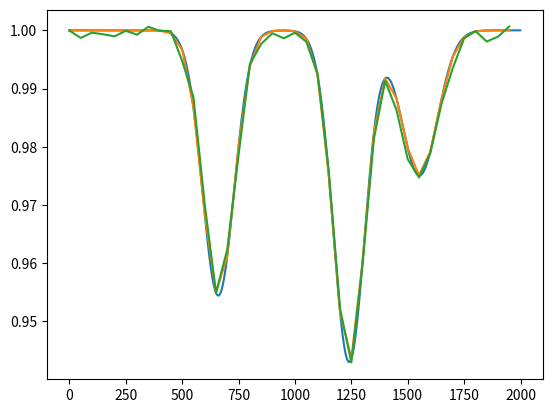
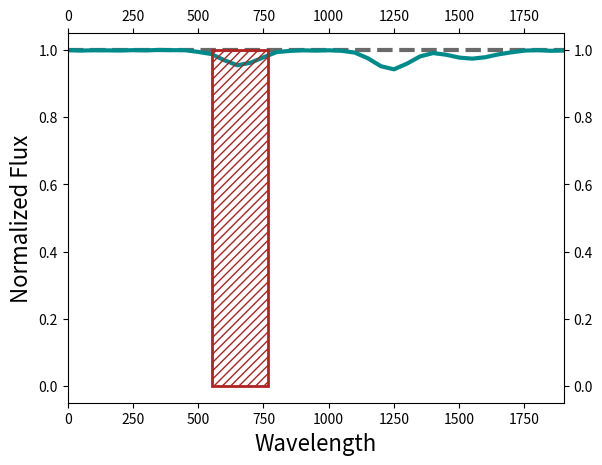
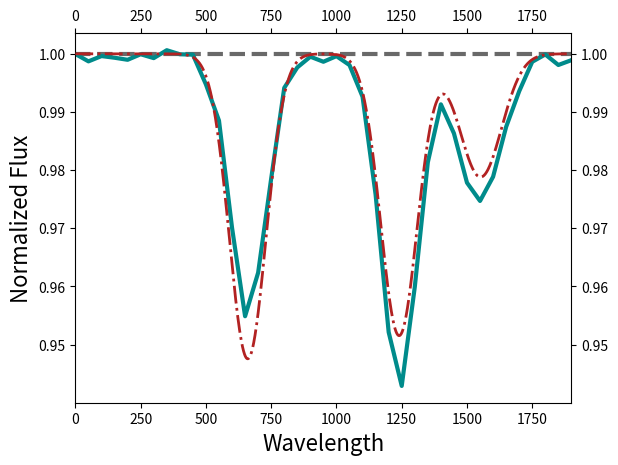

Reproduce these figures in Python, in order.
import matplotlib.pyplot as plt
import numpy as np
import math
import matplotlib.patches as patches

# define a function that takes in a 1D array of x-values and computes a gaussian profile
def gaussian(meanval, sigval, inputx, scalefactor):
    gcoeff = 1/(sigval*math.sqrt(2*math.pi))
    gexp = - 0.5 * ((inputx - meanval)/sigval)**2
    output = gcoeff * np.exp(gexp) * scalefactor
    return output

# define a function to downsample spectrum onto coarser grid
# coarseness should be (0, 1.0] where 1.0 is same as input grid
def downsample(input_x, input_y, coarseness):
    step_size = 1.0/coarseness
    output_xgrid = np.arange(0, np.size(input_x), step_size)
    interp_y = np.interp(output_xgrid, input_x, input_y)
    return output_xgrid, interp_y

# function to randomly add noise to spectrum
# noise level is the factor to scale normally distributed noise by
def noisespec(input_y, noise_level):
    noise_to_add = np.random.randn(1, np.size(input_y))
    return noise_level*noise_to_add


# first generate the continuum at arbitrary resolution

num_px = 2000
pixel_num = np.arange(0, num_px, 1)
cont_level = np.ones((1, num_px))

# now generate a single line 33% of the way into the spectrum
cont_level[0, :] = cont_level[0, :] - gaussian(num_px*0.33, 70.0, pixel_num, 8.0)

# now generate a blend of two lines 66% of the way into the spectrum
cont_level[0, :] = cont_level[0, :] - gaussian(num_px*0.62, 70.0, pixel_num, 10.0)
cont_level[0, :] = cont_level[0, :] - gaussian(num_px*0.776, 80.0, pixel_num, 5.0)


# plot the super-high-res spectrum as a check

fig = plt.plot(pixel_num, cont_level[0, :])

plt.show()

# now interpolate the super-high-res spectrum onto a coarser grid and plot as a check
coarse_grid, coarse_spec = downsample(pixel_num, cont_level[0, :], 0.02)

fig2 = plt.plot(coarse_grid, coarse_spec)

plt.show()

# now add noise to the downsampled spectrum and plot as a check

add_noise = noisespec(coarse_spec, 0.001)

fig3 = plt.plot(coarse_grid, coarse_spec+add_noise[0, :])

plt.show()


# control some of the parameters in common between the plots
fontsize_axis = 16
fontsize_labels = 16
xlabel = 'Wavelength'
ylabel = 'Normalized Flux'
xrange = [0.0, 1900]
spec_color = 'DarkCyan'
spec_linewidth = 3.0
spec_order = 1
cont_color = 'DimGray'
cont_width = 3.0
cont_style = '--'
cont_zorder = 0

# for the first plot show what an equivalent width looks like on the first line

fig4, splot = plt.subplots()
splot.plot(coarse_grid, coarse_spec+add_noise[0, :], linewidth=spec_linewidth, color=spec_color, zorder=spec_order)
splot.plot([0, 3000], [1.0, 1.0], linewidth=cont_width, color=cont_color, linestyle=cont_style, zorder=cont_zorder)
splot.add_patch(patches.Rectangle((552.5, 0.0), 215, 1.0, hatch='////', linewidth=2, edgecolor='FireBrick', facecolor='None'))

plt.tick_params(axis='both', left='off', top='off', right='off', bottom='off', labelleft='off', labeltop='off', labelright='off', labelbottom='off')

splot.set_xlabel(xlabel, fontsize=fontsize_labels)
splot.set_ylabel(ylabel, fontsize=fontsize_labels)

splot.set_xlim(xrange)

plt.savefig('ew_demo', format='pdf', bbox_inches='tight')

plt.show()

# for the second plot show how synth works by overplotting the original high-res spectrum
fig5, splot = plt.subplots()
splot.plot(coarse_grid, coarse_spec+add_noise[0, :], linewidth=spec_linewidth, color=spec_color, zorder=spec_order)
splot.plot([0, 3000], [1.0, 1.0], linewidth=cont_width, color=cont_color, linestyle=cont_style, zorder=cont_zorder)
# add some arbitrary scaling to make the fit more apparent
cont_level[0, 0:int(np.size(cont_level)*0.5)] = cont_level[0, 0:int(np.size(cont_level)*0.5)]*1.15-0.15
cont_level[0, int(np.size(cont_level)*0.5):] = cont_level[0, int(np.size(cont_level)*0.5):]*0.85+0.15

splot.plot(pixel_num, cont_level[0, :], linewidth=2, color='FireBrick', linestyle='-.', zorder=3)

plt.tick_params(axis='both', left='off', top='off', right='off', bottom='off', labelleft='off', labeltop='off', labelright='off', labelbottom='off')

splot.set_xlabel(xlabel, fontsize=fontsize_labels)
splot.set_ylabel(ylabel, fontsize=fontsize_labels)

splot.set_xlim(xrange)

plt.savefig('synth_demo', format='pdf', bbox_inches='tight')

plt.show()
